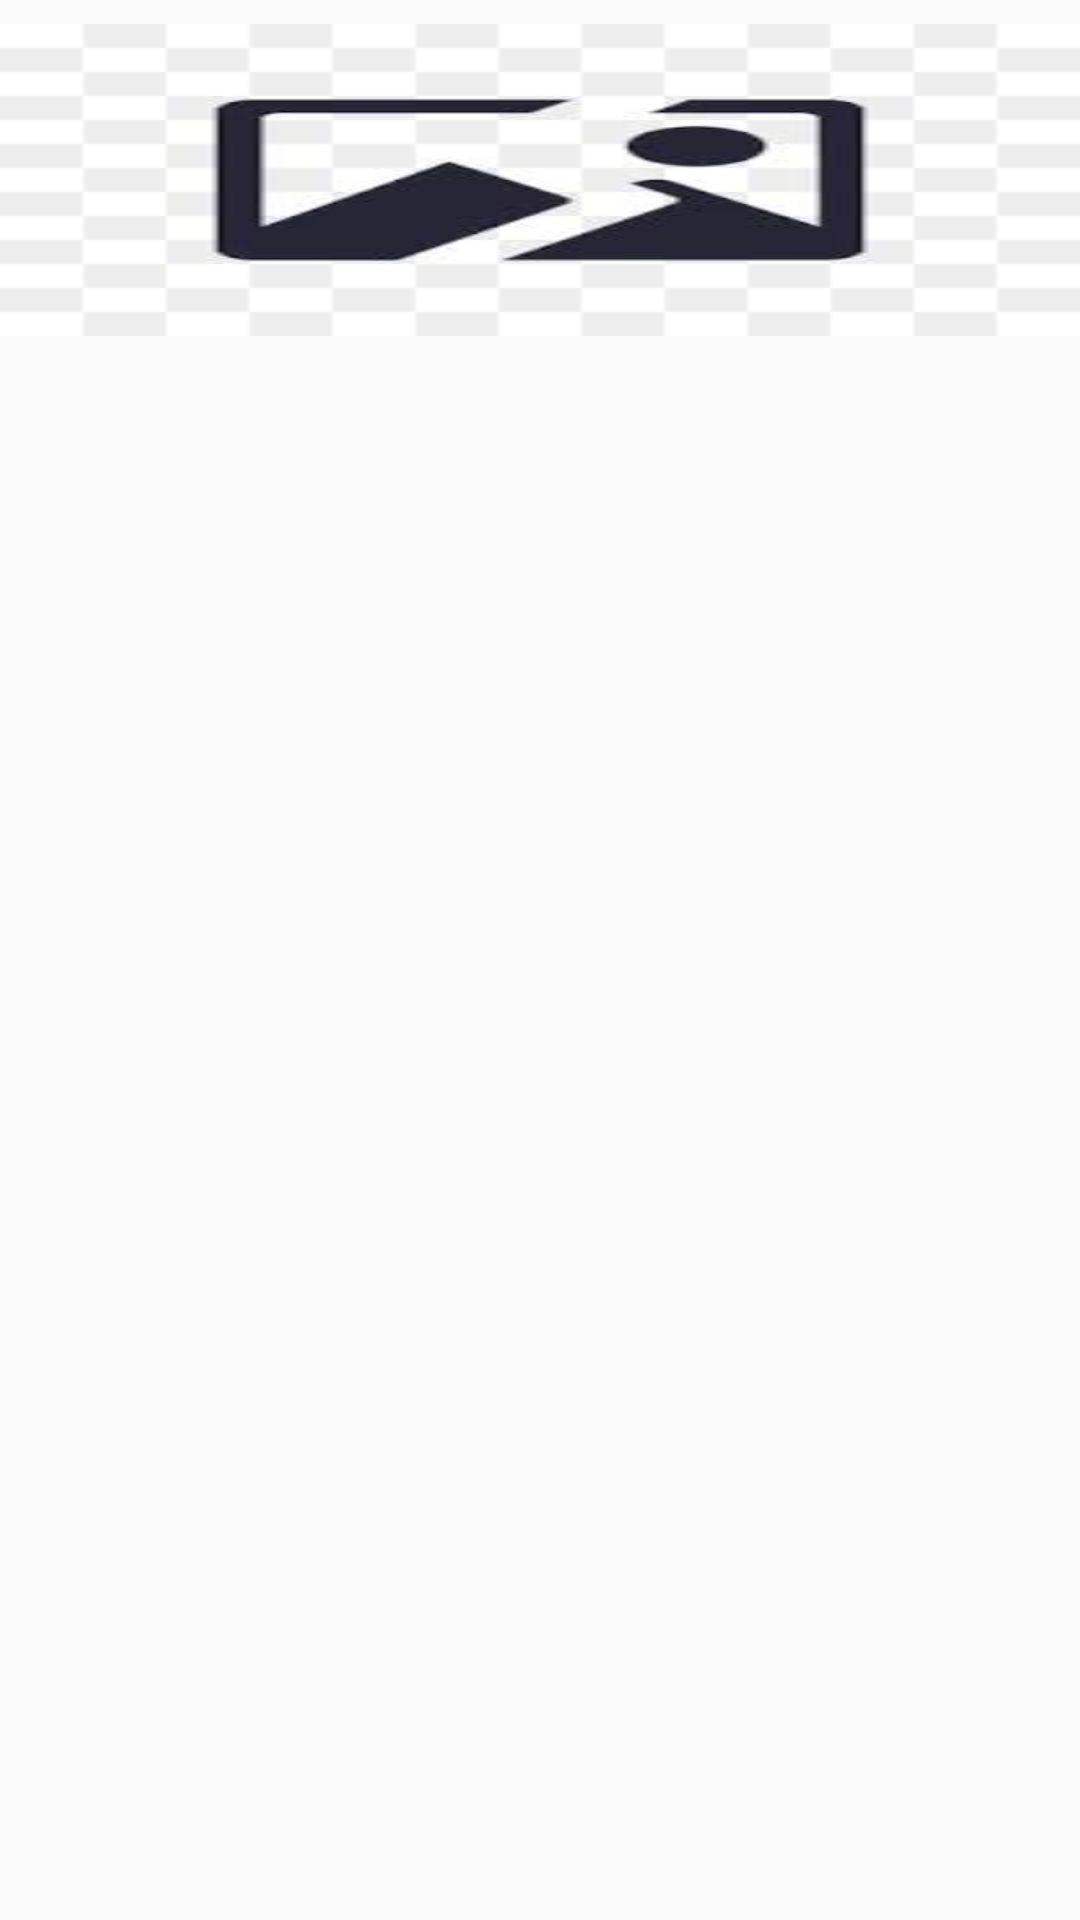

Reconstruct the res/layout file that produces this screen, plus the resources it refers to.
<!-- AndroidManifest.xml: application theme Theme.AppCompat.DayNight -->
<!-- res/layout/activity_content_disease_image_item.xml -->
<?xml version="1.0" encoding="utf-8"?>
<LinearLayout xmlns:android="http://schemas.android.com/apk/res/android"
    android:orientation="vertical"
    android:layout_width="wrap_content"
    android:layout_height="wrap_content">

    <ImageView
    android:layout_centerInParent="true"
    android:id="@+id/image_crop_item"
        android:adjustViewBounds="true"
    android:scaleType="centerCrop"
    android:layout_marginTop="8dp"
    android:layout_width="match_parent"
    android:layout_height="wrap_content"
    android:background="@mipmap/crop_background"/>
    

</LinearLayout>
<!-- resources referenced by this layout -->
<resources>
  <!-- mipmap crop_background: jpg bitmap (mipmap-xhdpi, 3020 bytes) -->
</resources>
